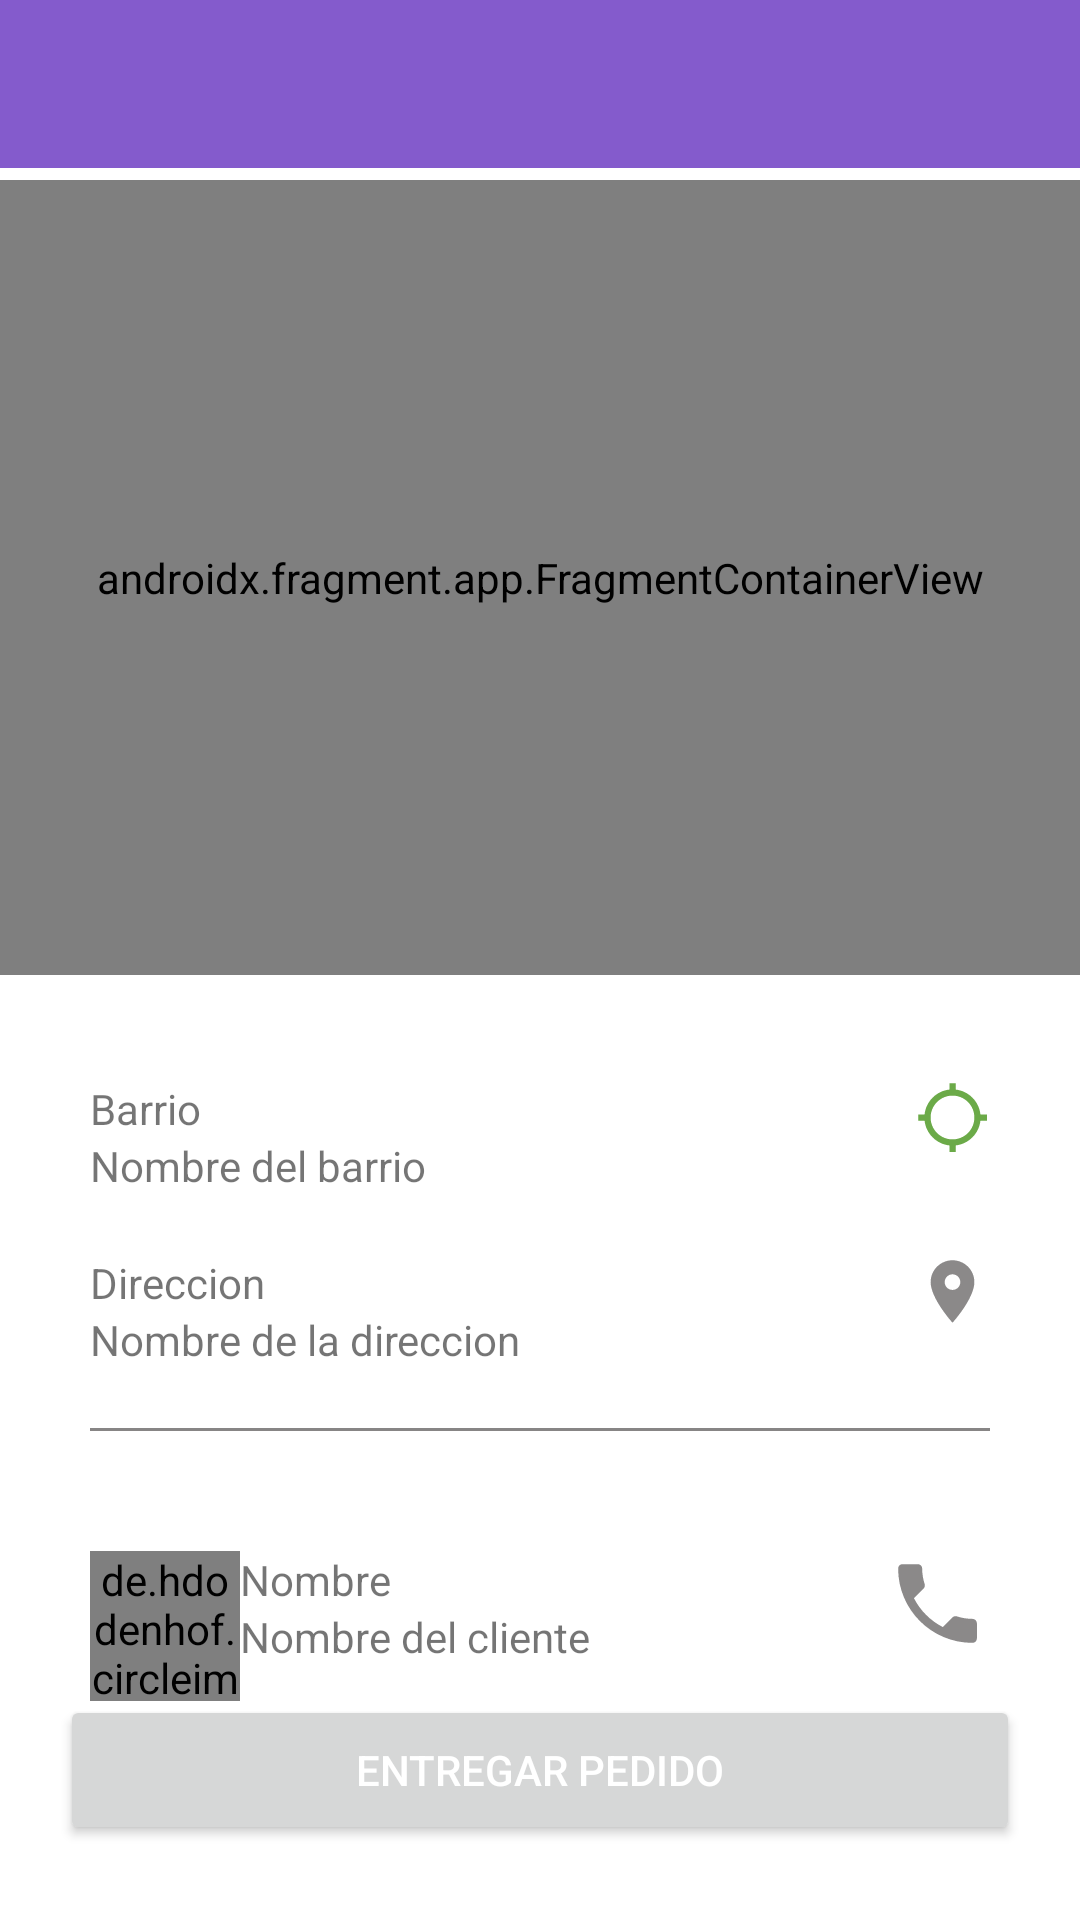

Reconstruct the res/layout file that produces this screen, plus the resources it refers to.
<!-- AndroidManifest.xml: application theme Theme.Project_1 -->
<!-- res/layout/activity_delivery_orders_map.xml -->
<?xml version="1.0" encoding="utf-8"?>
<androidx.coordinatorlayout.widget.CoordinatorLayout
    xmlns:android="http://schemas.android.com/apk/res/android"
    xmlns:app="http://schemas.android.com/apk/res-auto"
    xmlns:tools="http://schemas.android.com/tools"
    android:layout_width="match_parent"
    android:layout_height="match_parent"
    tools:context=".activities.delivery.orders.map.DeliveryOrdersMapActivity">

    <include
        layout="@layout/action_bar"
        app:layout_constraintEnd_toEndOf="parent"
        app:layout_constraintStart_toStartOf="parent"
        app:layout_constraintTop_toTopOf="parent" />

    <androidx.fragment.app.FragmentContainerView
        android:id="@+id/map"
        android:layout_width="match_parent"
        android:layout_height="match_parent"
        android:name="com.google.android.gms.maps.SupportMapFragment"
        android:layout_marginTop="60dp"
        android:layout_marginBottom="315dp"
        />

    <ImageView
        android:id="@+id/imgLocation"
        android:layout_width="55dp"
        android:layout_height="55dp"
        android:layout_gravity="center"
        android:src="@drawable/location"
        android:visibility="gone" />

    <LinearLayout
        android:layout_width="match_parent"
        android:layout_height="300dp"
        android:orientation="vertical"
        android:backgroundTint="@color/white"
        android:layout_gravity="bottom">
            <LinearLayout
                android:layout_marginTop="20dp"
                android:layout_marginLeft="30dp"
                android:layout_marginRight="30dp"
                android:orientation="horizontal"
                android:layout_width="match_parent"
                android:layout_height="wrap_content"
                android:background="@drawable/card_radius"
                >
                <LinearLayout
                    android:layout_width="match_parent"
                    android:layout_height="wrap_content"
                    android:layout_weight="1"
                    android:orientation="vertical">
                    <TextView
                        android:layout_weight="1"
                        android:layout_width="match_parent"
                        android:layout_height="wrap_content"
                        android:text="Barrio"/>

                    <TextView
                        android:id="@+id/textNeighborhood"
                        android:layout_width="wrap_content"
                        android:layout_height="wrap_content"
                        android:text="Nombre del barrio"/>
                </LinearLayout>
                <ImageView
                    android:layout_width="25dp"
                    android:layout_height="25dp"
                    android:src="@drawable/ic_my_location"/>
        </LinearLayout>

        <LinearLayout
            android:layout_marginTop="20dp"
            android:layout_marginLeft="30dp"
            android:layout_marginRight="30dp"
            android:orientation="horizontal"
            android:layout_width="match_parent"
            android:layout_height="wrap_content"
            >
            <LinearLayout
                android:layout_width="match_parent"
                android:layout_height="wrap_content"
                android:layout_weight="1"
                android:orientation="vertical">
                <TextView
                    android:layout_weight="1"
                    android:layout_width="match_parent"
                    android:layout_height="wrap_content"
                    android:text="Direccion"/>

                <TextView
                    android:id="@+id/textAddress"
                    android:layout_width="wrap_content"
                    android:layout_height="wrap_content"
                    android:text="Nombre de la direccion"/>
            </LinearLayout>
            <ImageView
                android:layout_width="25dp"
                android:layout_height="25dp"
                android:src="@drawable/ic_location_on"/>
        </LinearLayout>

        <View
            android:layout_width="match_parent"
            android:layout_height="1dp"
            android:background="#878585"
            android:layout_marginRight="30dp"
            android:layout_marginLeft="30dp"
            android:layout_marginTop="20dp"
            android:layout_marginBottom="20dp"/>

        <LinearLayout
            android:layout_marginTop="20dp"
            android:layout_marginLeft="30dp"
            android:layout_marginRight="30dp"
            android:orientation="horizontal"
            android:layout_width="match_parent"
            android:layout_height="wrap_content"
            >
            <de.hdodenhof.circleimageview.CircleImageView
                android:id="@+id/imageClient"
                android:layout_width="50dp"
                android:layout_height="50dp"
                android:src="@drawable/delivery"
                />
            <LinearLayout
                android:layout_width="match_parent"
                android:layout_height="wrap_content"
                android:layout_weight="1"
                android:orientation="vertical">
                <TextView
                    android:layout_weight="1"
                    android:layout_width="match_parent"
                    android:layout_height="wrap_content"
                    android:text="Nombre"/>

                <TextView
                    android:id="@+id/textClientName"
                    android:layout_width="wrap_content"
                    android:layout_height="wrap_content"
                    android:text="Nombre del cliente"/>
            </LinearLayout>
            <ImageView
                android:id="@+id/imagePhone"
                android:layout_width="35dp"
                android:layout_height="35dp"
                android:src="@drawable/ic_phone"
                />
        </LinearLayout>

    </LinearLayout>

    <Button
        android:id="@+id/buttonDelivered"
        android:layout_width="match_parent"
        android:layout_height="50dp"
        android:text="Entregar pedido"
        android:layout_marginTop="16dp"
        android:layout_marginLeft="20dp"
        android:layout_marginRight="20dp"
        android:layout_gravity="bottom"
        android:layout_marginBottom="25dp"
        android:textColor="@color/white"
        />

</androidx.coordinatorlayout.widget.CoordinatorLayout>
<!-- res/layout/action_bar.xml (included above) -->
<?xml version="1.0" encoding="utf-8"?>
<androidx.constraintlayout.widget.ConstraintLayout xmlns:android="http://schemas.android.com/apk/res/android"
    xmlns:app="http://schemas.android.com/apk/res-auto"
    android:layout_width="match_parent"
    android:layout_height="wrap_content">

    <androidx.appcompat.widget.Toolbar
        android:id="@+id/toolbar"
        android:layout_width="match_parent"
        android:layout_height="wrap_content"
        android:background="#845BCC"
        app:layout_constraintEnd_toEndOf="parent"
        app:layout_constraintStart_toStartOf="parent"
        app:layout_constraintTop_toTopOf="parent" />

</androidx.constraintlayout.widget.ConstraintLayout>
<!-- resources referenced by this layout -->
<resources>
  <!-- drawable card_radius (drawable) -->
  <?xml version="1.0" encoding="utf-8"?>
  <shape
      android:shape="rectangle"
      xmlns:android="http://schemas.android.com/apk/res/android"
      android:padding="10dp"
      >
  
      <corners android:topLeftRadius="20dp" android:topRightRadius="20dp"/>
  
  </shape>
  <!-- drawable delivery: png bitmap (drawable, 3457 bytes) -->
  <!-- drawable ic_location_on (drawable) -->
  <vector android:height="24dp" android:tint="#8B8989"
      android:viewportHeight="24" android:viewportWidth="24"
      android:width="24dp" xmlns:android="http://schemas.android.com/apk/res/android">
      <path android:fillColor="@android:color/white" android:pathData="M12,2C8.13,2 5,5.13 5,9c0,5.25 7,13 7,13s7,-7.75 7,-13c0,-3.87 -3.13,-7 -7,-7zM12,11.5c-1.38,0 -2.5,-1.12 -2.5,-2.5s1.12,-2.5 2.5,-2.5 2.5,1.12 2.5,2.5 -1.12,2.5 -2.5,2.5z"/>
  </vector>
  <!-- drawable ic_my_location (drawable) -->
  <vector android:height="24dp" android:tint="#6BAA48"
      android:viewportHeight="24" android:viewportWidth="24"
      android:width="24dp" xmlns:android="http://schemas.android.com/apk/res/android">
      <path android:fillColor="@android:color/white" android:pathData="M20.94,11c-0.46,-4.17 -3.77,-7.48 -7.94,-7.94V1h-2v2.06C6.83,3.52 3.52,6.83 3.06,11H1v2h2.06c0.46,4.17 3.77,7.48 7.94,7.94V23h2v-2.06c4.17,-0.46 7.48,-3.77 7.94,-7.94H23v-2h-2.06zM12,19c-3.87,0 -7,-3.13 -7,-7s3.13,-7 7,-7 7,3.13 7,7 -3.13,7 -7,7z"/>
  </vector>
  <!-- drawable ic_phone (drawable) -->
  <vector android:height="24dp" android:tint="#8B8989"
      android:viewportHeight="24" android:viewportWidth="24"
      android:width="24dp" xmlns:android="http://schemas.android.com/apk/res/android">
      <path android:fillColor="@android:color/white" android:pathData="M6.62,10.79c1.44,2.83 3.76,5.14 6.59,6.59l2.2,-2.2c0.27,-0.27 0.67,-0.36 1.02,-0.24 1.12,0.37 2.33,0.57 3.57,0.57 0.55,0 1,0.45 1,1V20c0,0.55 -0.45,1 -1,1 -9.39,0 -17,-7.61 -17,-17 0,-0.55 0.45,-1 1,-1h3.5c0.55,0 1,0.45 1,1 0,1.25 0.2,2.45 0.57,3.57 0.11,0.35 0.03,0.74 -0.25,1.02l-2.2,2.2z"/>
  </vector>
  <!-- drawable location: png bitmap (drawable, 60278 bytes) -->
  <style name="Theme.Project_1" parent="Theme.MaterialComponents.DayNight.NoActionBar">
          
          <item name="colorPrimary">@color/purple_500</item>
          <item name="colorPrimaryVariant">@color/purple_700</item>
          <item name="colorOnPrimary">@color/white</item>
          
          <item name="colorSecondary">@color/teal_200</item>
          <item name="colorSecondaryVariant">@color/teal_700</item>
          <item name="colorOnSecondary">@color/black</item>
          
          <item name="android:statusBarColor">?attr/colorPrimaryVariant</item>
          
      </style>
  <!-- not gathered from this repository: default colours our renderer supplied (Android Studio template values) -->
  <color name="purple_500">#FF6200EE</color>
  <color name="purple_700">#FF3700B3</color>
  <color name="teal_200">#FF03DAC5</color>
  <color name="teal_700">#FF018786</color>
  <color name="black">#FF000000</color>
  <color name="white">#FFFFFFFF</color>
</resources>
